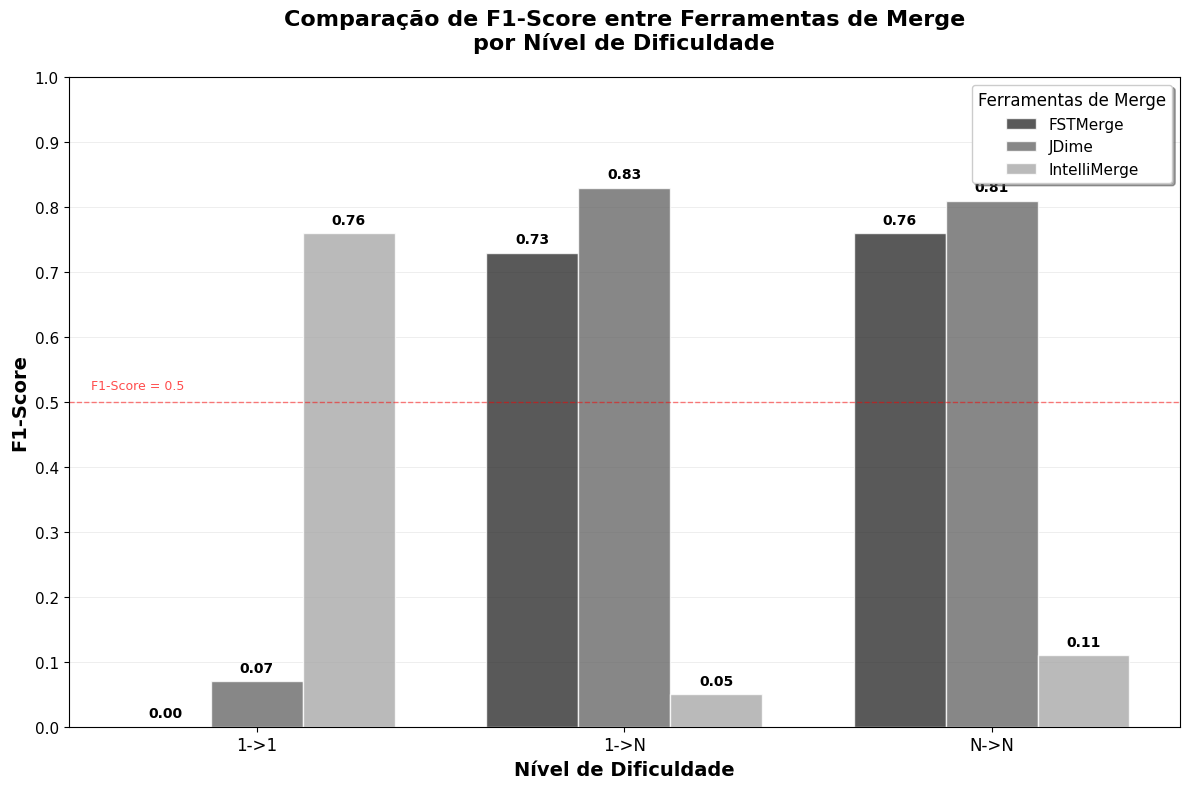

Python code for this plot:
import matplotlib.pyplot as plt
import numpy as np
import pandas as pd

def create_f1_score_comparison_chart():
    """
    Cria um gráfico de barras agrupadas para comparar o F1-Score das ferramentas
    de merge em diferentes níveis de dificuldade.
    """
    
    # Dados de f1_score organizados
    data = {
        'Tool': ['FSTMerge', 'JDime', 'IntelliMerge', 'FSTMerge', 'JDime', 'IntelliMerge', 
                'FSTMerge', 'JDime', 'IntelliMerge'],
        'Difficulty': ['1->1', '1->1', '1->1', '1->N', '1->N', '1->N', 
                      'N->N', 'N->N', 'N->N'],
        'F1_Score': [0.00, 0.07, 0.76, 0.73, 0.83, 0.05, 0.76, 0.81, 0.11]
    }
    
    # Criar DataFrame
    df = pd.DataFrame(data)
    
    # Configurar o estilo do gráfico
    plt.style.use('default')
    fig, ax = plt.subplots(figsize=(12, 8))
    
    # Definir as categorias de dificuldade e ferramentas
    difficulties = ['1->1', '1->N', 'N->N']
    tools = ['FSTMerge', 'JDime', 'IntelliMerge']
    
    # Definir tons de cinza para cada ferramenta
    colors = {
        'FSTMerge': '#2F2F2F',      # Cinza escuro
        'JDime': '#696969',         # Cinza médio
        'IntelliMerge': '#A9A9A9'   # Cinza claro
    }
    
    # Configurar posições das barras
    x = np.arange(len(difficulties))
    width = 0.25  # Largura das barras
    
    # Criar as barras para cada ferramenta
    for i, tool in enumerate(tools):
        tool_data = df[df['Tool'] == tool]
        values = []
        for difficulty in difficulties:
            f1_score = tool_data[tool_data['Difficulty'] == difficulty]['F1_Score'].iloc[0]
            values.append(f1_score)
        
        # Posicionar as barras
        positions = x + (i - 1) * width
        bars = ax.bar(positions, values, width, label=tool, color=colors[tool], 
                     alpha=0.8, edgecolor='white', linewidth=1)
        
        # Adicionar valores no topo das barras
        for j, bar in enumerate(bars):
            height = bar.get_height()
            ax.text(bar.get_x() + bar.get_width()/2., height + 0.01,
                   f'{values[j]:.2f}', ha='center', va='bottom', 
                   fontsize=10, fontweight='bold')
    
    # Configurar o gráfico
    ax.set_xlabel('Nível de Dificuldade', fontsize=14, fontweight='bold')
    ax.set_ylabel('F1-Score', fontsize=14, fontweight='bold')
    ax.set_title('Comparação de F1-Score entre Ferramentas de Merge\npor Nível de Dificuldade', 
                fontsize=16, fontweight='bold', pad=20)
    
    # Configurar o eixo X
    ax.set_xticks(x)
    ax.set_xticklabels(difficulties, fontsize=12)
    
    # Configurar o eixo Y
    ax.set_ylim(0, 1.0)
    ax.set_yticks(np.arange(0, 1.1, 0.1))
    ax.tick_params(axis='y', labelsize=11)
    
    # Adicionar grade sutil
    ax.grid(True, alpha=0.3, linestyle='-', linewidth=0.5, axis='y')
    ax.set_axisbelow(True)
    
    # Configurar legenda
    ax.legend(title='Ferramentas de Merge', title_fontsize=12, fontsize=11, 
             loc='upper right', frameon=True, fancybox=True, shadow=True)
    
    # Melhorar a aparência geral
    plt.tight_layout()
    
    # Adicionar linha de referência em 0.5 (f1-score médio)
    ax.axhline(y=0.5, color='red', linestyle='--', alpha=0.5, linewidth=1)
    ax.text(0.02, 0.52, 'F1-Score = 0.5', transform=ax.transAxes, 
           fontsize=9, color='red', alpha=0.7)
    
    return fig, ax

def save_chart(filename='f1_score_comparison.png', dpi=300):
    """
    Salva o gráfico em alta resolução.
    
    Args:
        filename (str): Nome do arquivo para salvar
        dpi (int): Resolução da imagem
    """
    fig, ax = create_f1_score_comparison_chart()
    plt.savefig(filename, dpi=dpi, bbox_inches='tight', facecolor='white')
    print(f"Gráfico salvo como: {filename}")
    return fig, ax

def display_chart():
    """
    Exibe o gráfico na tela.
    """
    fig, ax = create_f1_score_comparison_chart()
    plt.show()
    return fig, ax

def print_data_summary():
    """
    Imprime um resumo dos dados utilizados.
    """
    print("=== Resumo dos Dados de F1-Score ===")
    print("Ferramenta    | 1->1  | 1->N  | N->N")
    print("------------- | ----- | ----- | -----")
    print("FSTMerge      | 0.00  | 0.73  | 0.76")
    print("JDime         | 0.07  | 0.83  | 0.81") 
    print("IntelliMerge  | 0.76  | 0.05  | 0.11")
    print("\nObservações:")
    print("- JDime apresenta melhor F1-Score em cenários 1->N e N->N")
    print("- IntelliMerge se destaca apenas em cenários 1->1")
    print("- FSTMerge tem performance consistente em cenários complexos")

if __name__ == "__main__":
    # Exemplo de uso
    print("Gerando gráfico de comparação de F1-Score...")
    
    # Imprimir resumo dos dados
    print_data_summary()
    
    # Criar e salvar o gráfico
    fig, ax = save_chart('f1_score_comparison_grayscale.png')
    
    # Exibir o gráfico
    display_chart()
